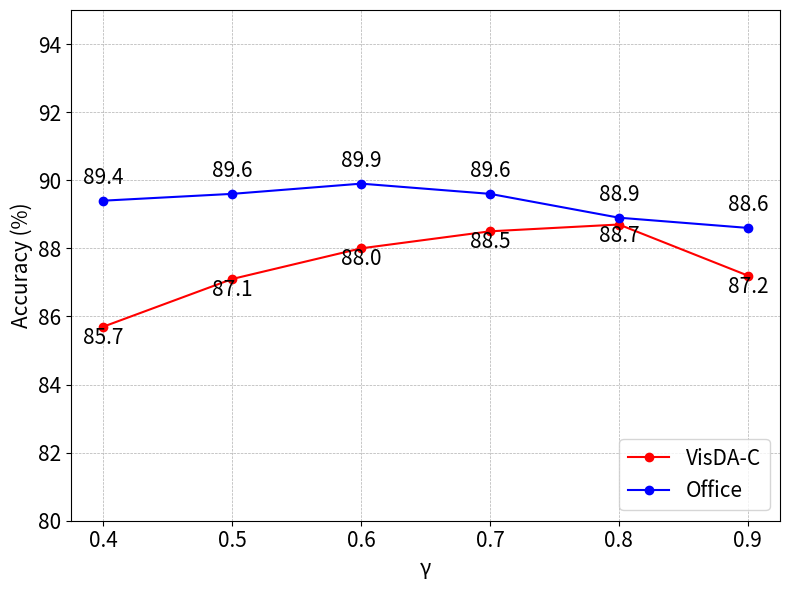

The script that saved this image: (Note: this script raises an exception after producing the figure.)
# 对三个变量参数 进行调整，可视化结果
# 直接根据原图数值进行

import matplotlib.pyplot as plt

# 数据点
Y = [0.4, 0.5, 0.6, 0.7, 0.8, 0.9]
accuracy_visda = [85.7, 87.1, 88.0, 88.5, 88.7, 87.2]
accuracy_office = [89.4, 89.6, 89.9, 89.6, 88.9, 88.6]

# 创建图像
plt.figure(figsize=(8, 6))

# 为两个数据集绘制曲线
plt.plot(Y, accuracy_visda, '-o', color='red', label='VisDA-C')
plt.plot(Y, accuracy_office, '-o', color='blue', label='Office')

# 为每个数据点添加标签
for i, txt in enumerate(accuracy_visda):
    plt.annotate(f"{txt}", (Y[i], accuracy_visda[i] - 0.5), ha='center', color='black',fontsize=15)
for i, txt in enumerate(accuracy_office):
    plt.annotate(f"{txt}", (Y[i], accuracy_office[i] + 0.5), ha='center', color='black',fontsize=15)

# 设置图的其他属性
plt.xlabel('γ', fontsize=15 )
plt.ylabel('Accuracy (%)',fontsize=15)
plt.ylim(80, 95)
plt.grid(True, which='both', linestyle='--', linewidth=0.5)
plt.legend(fontsize=15, loc='lower right' )
plt.tick_params(labelsize=15)

# 显示图像
plt.tight_layout()
plt.savefig('res/pic/re-sel_r_acc.png')


#####tau
tau = [0.02, 0.04, 0.06, 0.08, 0.10, 0.12, 0.14]
accuracy_visda_1 = [88.9, 88.7, 89.0, 88.9, 88.7, 88.5, 88.4]
accuracy_office_1 = [86.7, 89.0, 89.5, 89.8, 89.9, 89.9, 89.6]


# 创建图像
plt.figure(figsize=(8, 6))

# 为两个数据集绘制曲线
plt.plot(tau, accuracy_visda_1, '-o', color='red', label='VisDA-C')
plt.plot(tau, accuracy_office_1, '-o', color='blue', label='Office')

# 为每个数据点添加标签
for i, txt in enumerate(accuracy_visda_1):
    plt.annotate(f"{txt}", (tau[i], accuracy_visda_1[i] - 0.5), ha='center', color='black',fontsize=15)
for i, txt in enumerate(accuracy_office_1):
    plt.annotate(f"{txt}", (tau[i], accuracy_office_1[i] + 0.5), ha='center', color='black',fontsize=15)

# 设置图的其他属性
plt.xlabel('τ', fontsize=15 )
plt.ylabel('Accuracy (%)',fontsize=15)
plt.ylim(80, 95)
plt.grid(True, which='both', linestyle='--', linewidth=0.5)
plt.legend(fontsize=15, loc='lower right' )
plt.tick_params(labelsize=15)

# 显示图像
plt.tight_layout()
plt.savefig('res/pic/re-tau_acc.png')




# 图2的数据
k = [2, 4,  6,  8, 10]
accuracy_visda_2 = [88.7, 88.7, 88.9, 88.7,  88.6]
accuracy_office_2 = [89.4, 89.9, 89.1, 89.3, 89.2]

# 创建图像
plt.figure(figsize=(8, 6))

# 为两个数据集绘制曲线
plt.plot(k, accuracy_visda_2, '-o', color='red', label='VisDA-C')
plt.plot(k, accuracy_office_2, '-o', color='blue', label='Office')

# 为每个数据点添加标签
for i, txt in enumerate(accuracy_visda_2):
    plt.annotate(f"{txt}", (k[i], accuracy_visda_2[i] - 0.5), ha='center', color='black',fontsize=15)
for i, txt in enumerate(accuracy_office_2):
    plt.annotate(f"{txt}", (k[i], accuracy_office_2[i] + 0.5), ha='center', color='black',fontsize=15)

# 设置图的其他属性
plt.xlabel('k', fontsize=15 )
plt.ylabel('Accuracy (%)',fontsize=15)
plt.ylim(80, 95)
plt.grid(True, which='both', linestyle='--', linewidth=0.5)
plt.legend(fontsize=15, loc='lower right' )
plt.tick_params(labelsize=15)

# 显示图像
plt.tight_layout()
plt.savefig('res/pic/re-k_acc.png')
